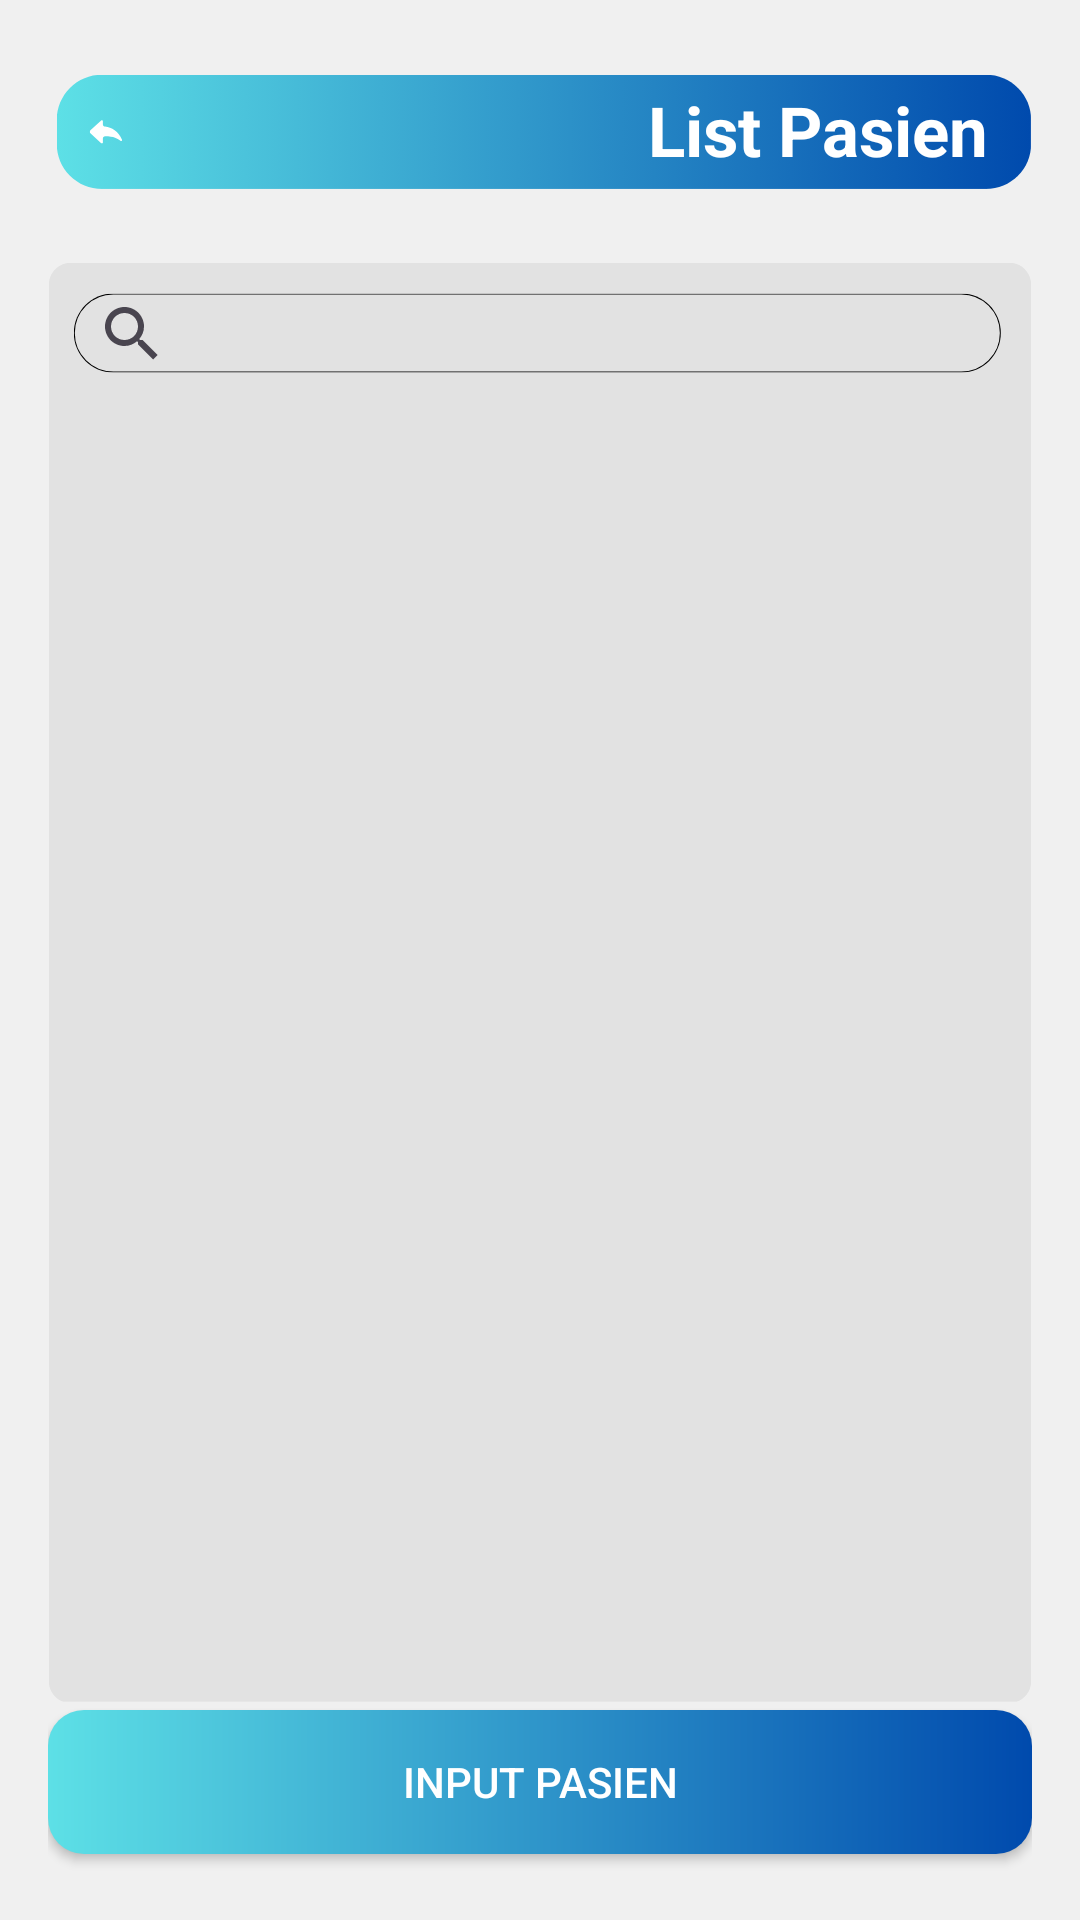

The Android layout XML behind this screen, and the referenced resources:
<!-- AndroidManifest.xml: application theme Theme.perpustakaan -->
<!-- res/layout/fragment_datapasien.xml -->
<?xml version="1.0" encoding="utf-8"?>
<LinearLayout xmlns:android="http://schemas.android.com/apk/res/android"
    android:layout_width="match_parent"
    android:layout_height="match_parent"
    android:gravity="center"
    android:orientation="vertical"
    android:background="@drawable/datadokter"
    android:padding="16dp">


    <TextView
        android:layout_width="wrap_content"
        android:layout_height="wrap_content"
        android:layout_gravity="end"
        android:layout_marginTop="12dp"
        android:layout_marginRight="15dp"
        android:layout_marginBottom="15dp"
        android:text="List Pasien"
        android:textAlignment="textEnd"
        android:textColor="@color/white"
        android:textSize="23sp"
        android:textStyle="bold" />

    <SearchView
        android:id="@+id/searchView"
        android:layout_width="320dp"
        android:layout_height="35dp"
        android:layout_marginTop="20dp"
        android:queryHint="Cari Pasien..." />

    <ListView
        android:id="@+id/listView"
        android:layout_width="wrap_content"
        android:layout_height="386dp"
        android:layout_weight="1" />


    <LinearLayout
        android:layout_width="match_parent"
        android:layout_height="wrap_content"
        android:layout_marginTop="16dp"
        android:gravity="center"
        android:orientation="horizontal">

        <androidx.appcompat.widget.AppCompatButton
            android:id="@+id/btnTambah"
            android:layout_width="328dp"
            android:layout_height="wrap_content"
            android:layout_margin="6dp"
            android:background="@drawable/gradient_button"
            android:text="Input Pasien"
            android:textColor="@color/white" />
    </LinearLayout>

    </LinearLayout>
<!-- resources referenced by this layout -->
<resources>
  <color name="white">#FFFFFFFF</color>
  <!-- drawable datadokter: png bitmap (drawable, 30795 bytes) -->
  <!-- drawable gradient_button (drawable) -->
  <?xml version="1.0" encoding="utf-8"?>
  <shape xmlns:android="http://schemas.android.com/apk/res/android"
      android:shape="rectangle">
  
      <gradient
          android:angle="0"
          android:startColor="#5de0e6"
          android:endColor="#004aad"
          android:type="linear" />
  
      <corners android:radius="12dp" />
  </shape>
  <style name="Theme.perpustakaan" parent="Base.Theme.perpustakaan" />
  <style name="Base.Theme.perpustakaan" parent="Theme.Material3.DayNight.NoActionBar">
          
          
      </style>
</resources>
